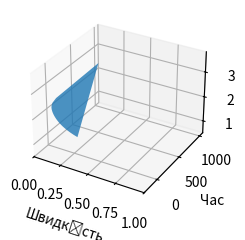
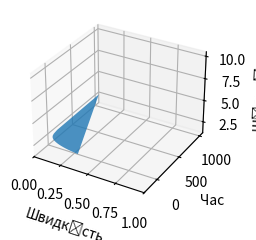

These figures' Python source, in order:
import matplotlib.pyplot as plt
import math
from mpl_toolkits.mplot3d.art3d import Poly3DCollection


class Var:
    density_sphere = 2.21
    density_liquid  = 1.2
    max_density_liquid  = 10.5
    h = 1
    r = 0.25
    g = 10
    viscosity = 0.5
    max_viscosity = 3.8

def main(x,y,step):
    global v , t
    results = ()
    while Var.density_liquid < Var.max_density_liquid and Var.viscosity < Var.max_viscosity:
        v = 2/9*(Var.g*(math.pow(Var.r,2)))*((Var.density_sphere - Var.density_liquid) / Var.viscosity)
        t = 1/v
        print(f'Швидкість: {str(round(v,5))} Час: {str(round(t,5))} густина: {round(Var.density_liquid,3)} , в:язкість: {round(Var.viscosity,3)}')
        if v > 0 and t > 0:
            print(f'Швидкість: {str(round(v,5))} Час: {str(round(t,5))} густина: {round(Var.density_liquid,3)} , в:язкість: {round(Var.viscosity,3)}')
        else:
            print(f'Тіло буде вспливати! Якщо густина: {round(Var.density_liquid,3)} , в:язкість: {round(Var.viscosity,3)} та більше!')
            break
        results = results + (v,t,Var.density_liquid,Var.viscosity)
        if x:
            Var.density_liquid +=step
        if y:
           Var.viscosity+=step  
    return results

def printDiagrams(res):
    i,j, k = 0 , 0 ,0
    temp = []
    lenRes = len(res)
    while lenRes > 0:
        i+=4
        temp.append (res[j:i])  
        j = i
        lenRes -= 4
        k +=1

    plt.style.use('_mpl-gallery')

    # make data
    x,y,z = [],[],[]
    for a in temp:
        x.append(a[0])
        y.append(a[1])
        z.append(a[2])

    fig = plt.figure()
    ax = fig.add_subplot(111, projection='3d')
    vertices = [list(zip(x,y,z))]
    poly = Poly3DCollection(vertices, alpha=0.8)
    ax.add_collection3d(poly)
    ax.set_xlim(0,1)
    ax.set_ylim(-279,1080)
    ax.set_zlim(0.5,3.8) 
    ax.set_xlabel("Швидкість")
    ax.set_ylabel("Час")
    ax.set_zlabel("Густина")

    for a in temp:
        z.append(a[3])

    fig = plt.figure()
    ax = fig.add_subplot(111, projection='3d')
    vertices = [list(zip(x,y,z))]
    poly = Poly3DCollection(vertices, alpha=0.8)
    ax.add_collection3d(poly)
    ax.set_xlim(0,1)
    ax.set_ylim(-279,1080)
    ax.set_zlim(1.2,10.5) 
    ax.set_xlabel("Швидкість")
    ax.set_ylabel("Час")
    ax.set_zlabel("Шільність")
    plt.show()



if __name__ == "__main__":
    x = True
    y = True
    res = main(x, y, 0.05)
    printDiagrams(res)